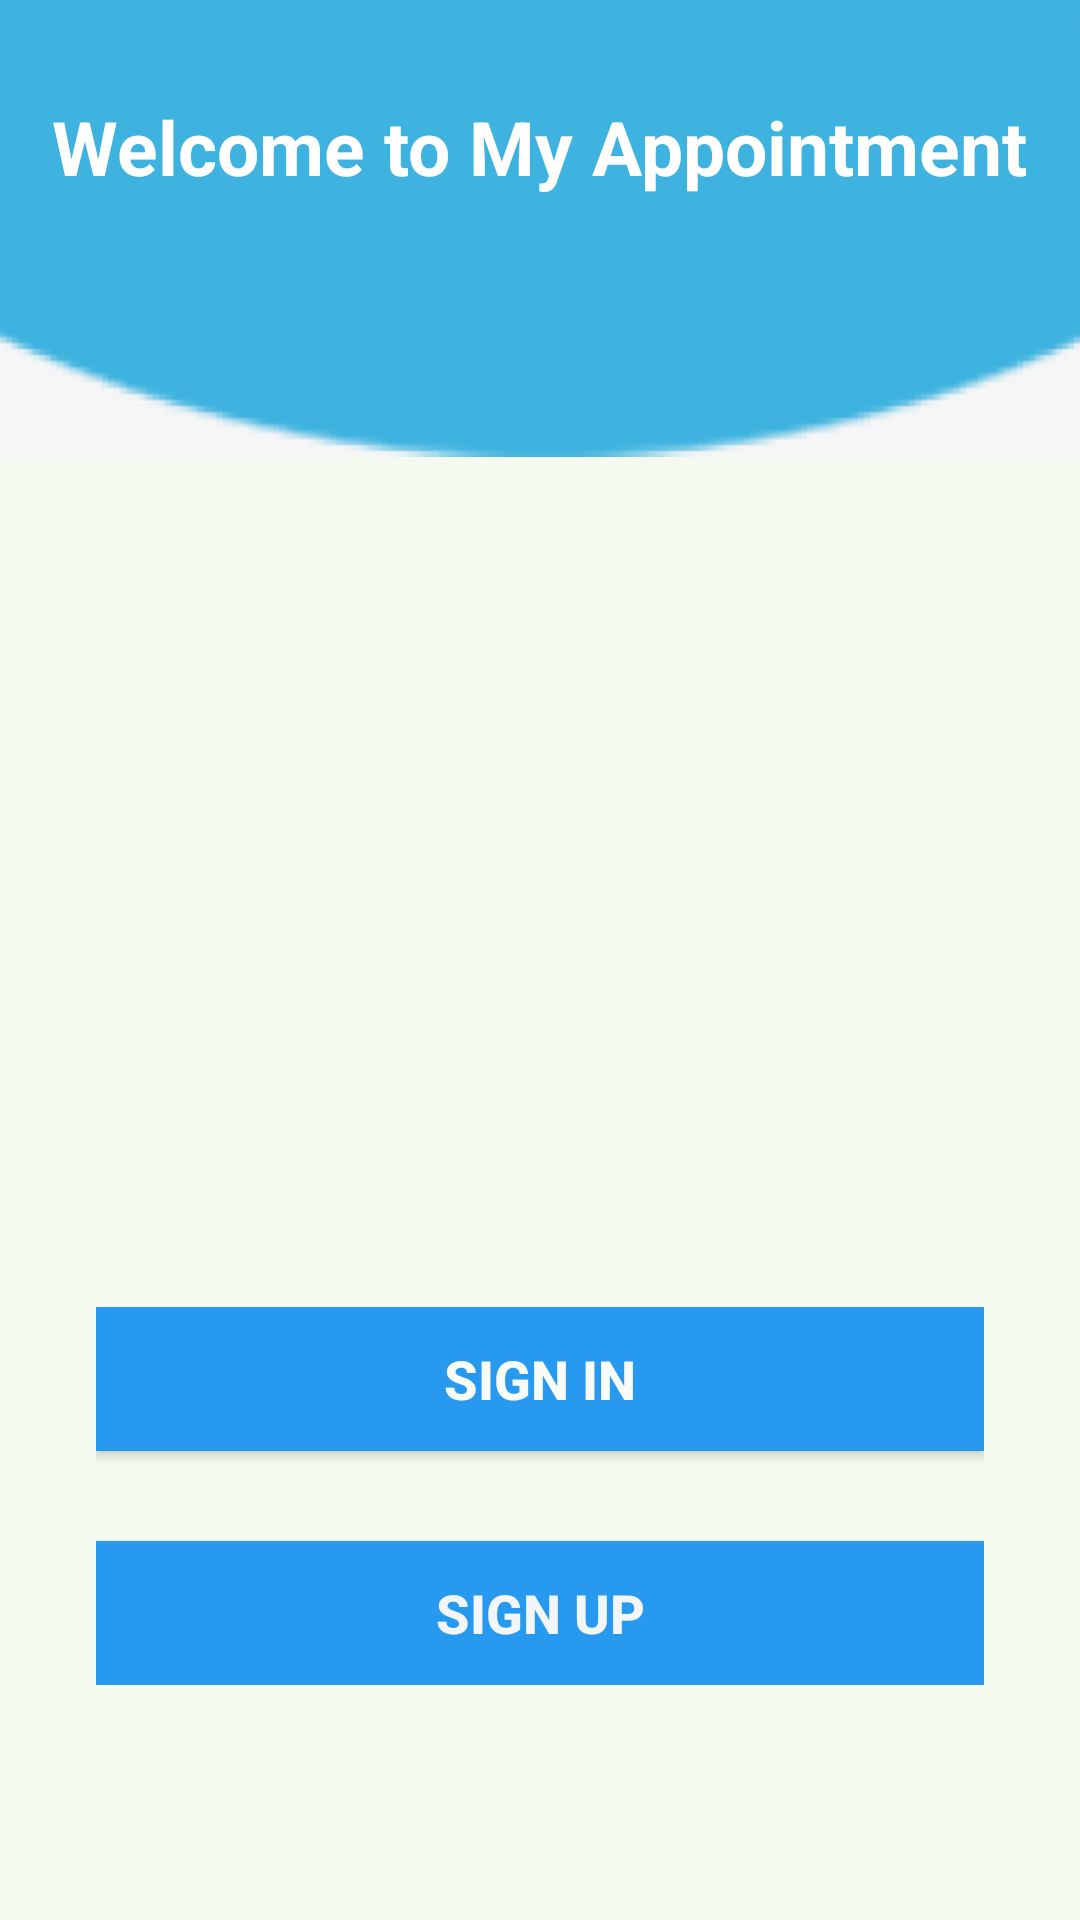

Produce the Android XML layout that renders to this screen, including the resource entries it uses.
<!-- AndroidManifest.xml: application theme Theme.MyAppointment -->
<!-- res/layout/activity_main.xml -->
<?xml version="1.0" encoding="utf-8"?>
<RelativeLayout xmlns:android="http://schemas.android.com/apk/res/android"
    xmlns:app="http://schemas.android.com/apk/res-auto"
    xmlns:tools="http://schemas.android.com/tools"
    android:layout_width="match_parent"
    android:layout_height="match_parent"
    android:background="#F5FAF0"
    tools:context=".MainActivity">
    <ImageView
        android:layout_width="match_parent"
        android:layout_height="wrap_content"
        android:src="@drawable/circle"
        android:layout_marginTop="-280dp"
        android:scaleType="centerCrop"
        />

    <TextView
        android:layout_width="wrap_content"
        android:layout_height="wrap_content"
        android:text="Welcome to My Appointment"
        android:textStyle="bold"
        android:layout_centerHorizontal="true"
        android:layout_marginTop="32dp"
        android:textColor="@color/white"
        android:textSize="25dp"
        android:gravity="center"/>
    <ImageView
        android:id="@+id/imageView"
        android:layout_width="250dp"
        android:layout_height="300dp"
        android:layout_centerInParent="true"
        android:src="@drawable/image_2"/>

    <ImageView
        android:id="@+id/bottomlay"
        android:layout_width="match_parent"
        android:layout_height="150dp"
        android:layout_alignParentBottom="true"
        android:scaleType="centerCrop"

        app:tint="#05BCD8" />
    <LinearLayout
        android:layout_width="match_parent"
        android:layout_height="wrap_content"
        android:orientation="vertical"
        android:layout_marginRight="32dp"
        android:layout_marginLeft="32dp"
        android:layout_marginBottom="-72dp"
        android:layout_above="@id/bottomlay"
        >

        <androidx.appcompat.widget.AppCompatButton
            android:id="@+id/button_1"
            android:onClick="sign_in"
            android:layout_width="match_parent"
            android:layout_height="wrap_content"
            android:background="#2799EF"
            android:backgroundTint="#2799EF"
            android:layout_marginBottom="20dp"
            android:text="SIGN IN"
            android:textColor="#F9FBF6"
            android:textSize="18sp"
            android:textStyle="bold"/>

        <androidx.appcompat.widget.AppCompatButton
            android:id="@+id/btn_sign"
            android:onClick="sign_up"
            android:layout_width="match_parent"
            android:layout_height="wrap_content"
            android:background="#2799EF"
            android:backgroundTint="#2799EF"
            android:text="SIGN UP"
            android:textColor="#F2F6F8"
            android:textSize="18sp"
            android:textStyle="bold"
            android:layout_marginTop="10dp" />


    </LinearLayout>



</RelativeLayout>
<!-- resources referenced by this layout -->
<resources>
  <color name="white">#FFFFFFFF</color>
  <!-- drawable circle: png bitmap (drawable, 96039 bytes) -->
  <style name="Theme.MyAppointment" parent="Theme.MaterialComponents.DayNight.DarkActionBar">
          
          <item name="colorPrimary">@color/purple_500</item>
          <item name="colorPrimaryVariant">@color/purple_700</item>
          <item name="colorOnPrimary">@color/white</item>
          
          <item name="colorSecondary">@color/teal_200</item>
          <item name="colorSecondaryVariant">@color/teal_700</item>
          <item name="colorOnSecondary">@color/black</item>
          
          <item name="android:statusBarColor" tools:targetApi="l">?attr/colorPrimaryVariant</item>
          
      </style>
  <color name="purple_500">#FF6200EE</color>
  <color name="purple_700">#FF3700B3</color>
  <color name="teal_200">#FF03DAC5</color>
  <color name="teal_700">#FF018786</color>
  <color name="black">#FF000000</color>
</resources>
